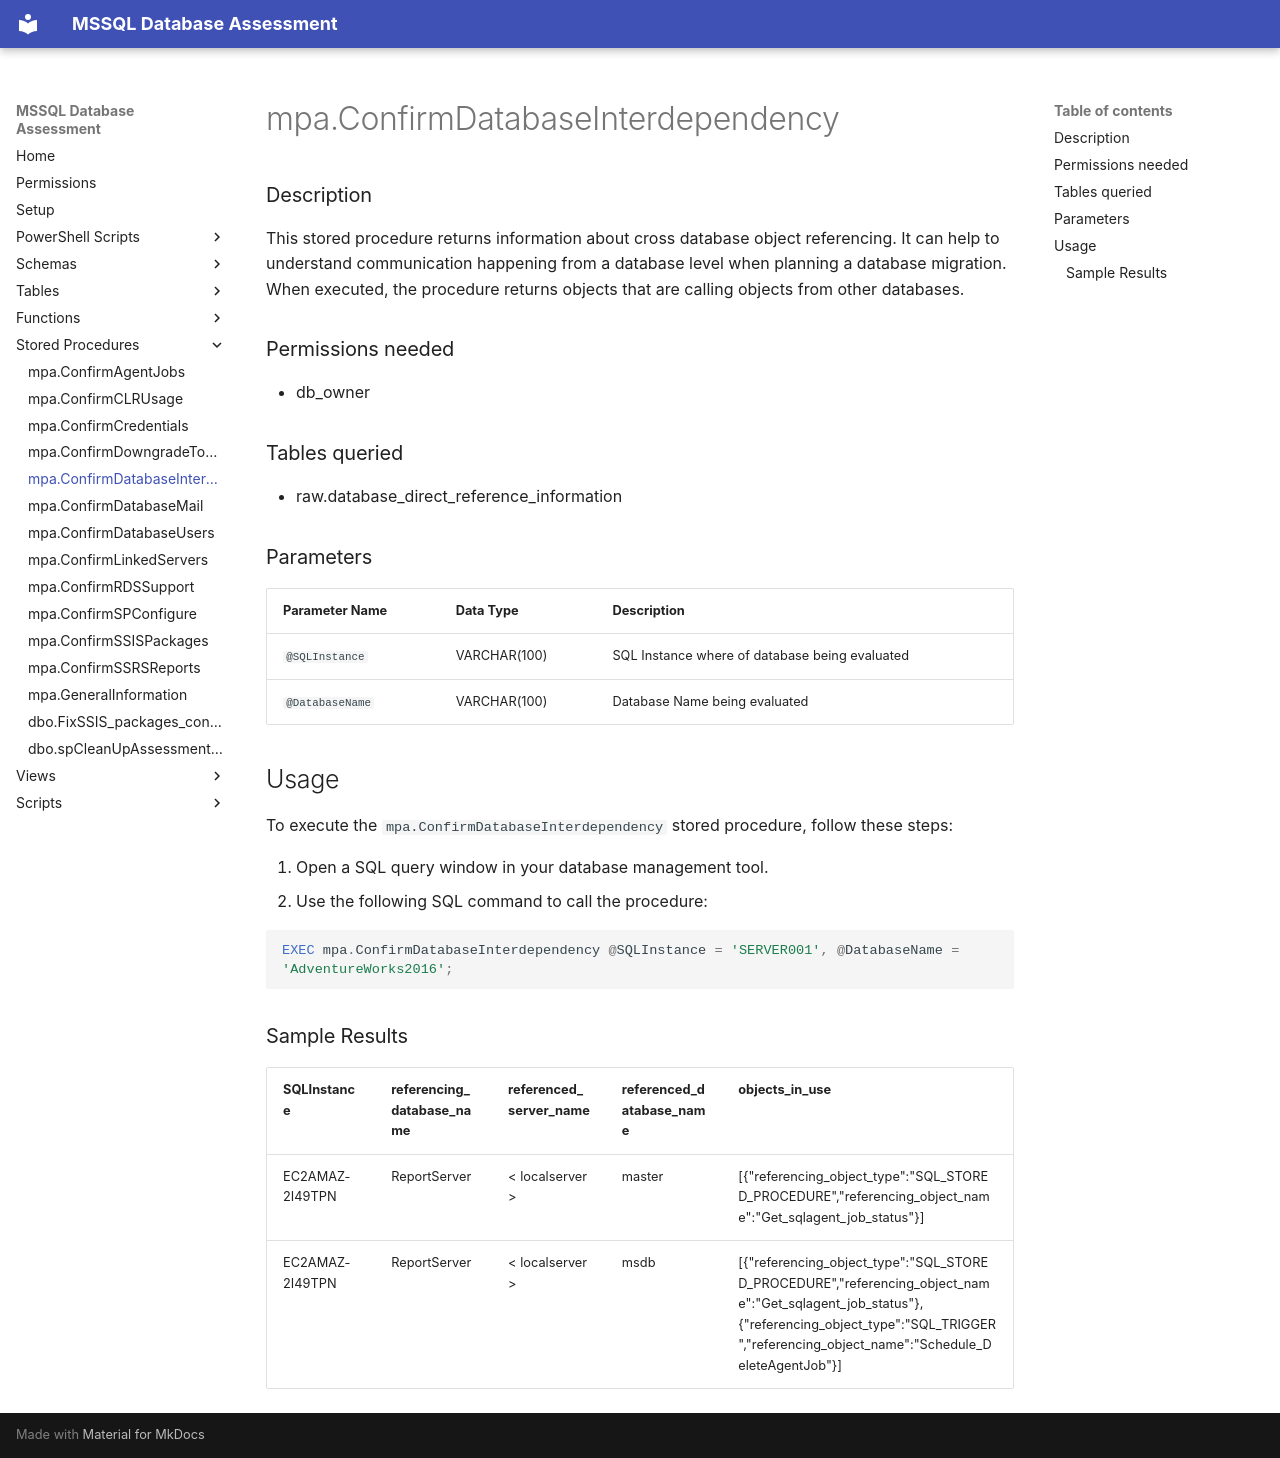

repository: aws-samples/sample-mssql-pre-migration-database-assessment · page: stored_procedures/mpa.ConfirmDatabaseInterdependency/index.html · generator: mkdocs

# mpa.ConfirmDatabaseInterdependency

### Description
This stored procedure returns information about cross database object referencing. It can help to understand communication happening from a database level when planning a database migration. When executed, the procedure returns objects that are calling objects from other databases.

### Permissions needed
- db_owner

### Tables queried

- raw.database_direct_reference_information

### Parameters

| Parameter Name | Data Type | Description                   |
|-----------------|-----------|-------------------------------|
| `@SQLInstance`      | VARCHAR(100)       | SQL Instance where of database being evaluated   |
| `@DatabaseName`      | VARCHAR(100)   | Database Name being evaluated   |


## Usage

To execute the `mpa.ConfirmDatabaseInterdependency` stored procedure, follow these steps:

1. Open a SQL query window in your database management tool.
2. Use the following SQL command to call the procedure:

```sql
EXEC mpa.ConfirmDatabaseInterdependency @SQLInstance = 'SERVER001', @DatabaseName = 'AdventureWorks2016';
```


### Sample Results

| SQLInstance  |  referencing_database_name | referenced_server_name  | referenced_database_name  |  objects_in_use |
|---|---|---|---|---|
|EC2AMAZ-2I49TPN|ReportServer|< localserver >|master|[{"referencing_object_type":"SQL_STORED_PROCEDURE","referencing_object_name":"Get_sqlagent_job_status"}]|
|EC2AMAZ-2I49TPN|ReportServer|< localserver >|msdb|[{"referencing_object_type":"SQL_STORED_PROCEDURE","referencing_object_name":"Get_sqlagent_job_status"},{"referencing_object_type":"SQL_TRIGGER","referencing_object_name":"Schedule_DeleteAgentJob"}]|
